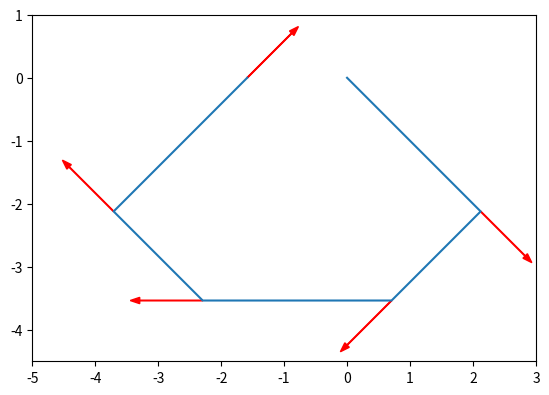
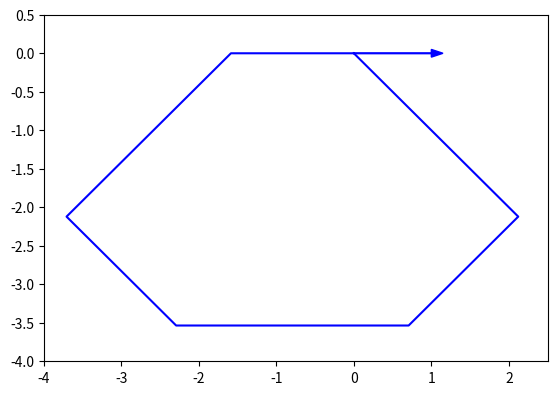

Generate these figures, in order, with matplotlib:
import numpy as np
import matplotlib.pyplot as plt

plt.figure(figsize=(6.5,4.5))      
plt.axis([-5, 3, -4.5, 1.0])

x = 0.0
y = 0.0
theta = 0.0
pos = np.array([[x, y, theta]])     

angs = [45,90,45,45,90]
dist = [3,2,3,2,3]

for i in range(len(angs)):
    ang = angs[i]
    d = dist[i]
    theta += ang
    x += d * np.cos(-theta * np.pi / 180)  
    y += d * np.sin(-theta * np.pi / 180)
    pos = np.append(pos, [[x, y, theta]], axis=0)
    plt.arrow(x, y, np.cos(-theta * np.pi / 180), np.sin(-theta * np.pi / 180), 
              color='r', width=0.01, head_width=0.1)


x_f = x
y_f = y
theta_f = theta

print('Posição final: x =', x_f, 'y =', y_f)
print('Orientação final:', theta_f)

plt.plot(pos[:,0], pos[:,1]) 
plt.show()

d = np.sqrt(x_f**2 + y_f**2)  
theta_alvo = np.degrees(np.arctan2(-y_f, -x_f)) 
ang = theta_alvo - theta_f  
ang = (ang + 180) % 360 - 180  

theta += ang
x += d * np.cos(-theta * np.pi / 180)
y += d * np.sin(-theta * np.pi / 180)
pos = np.append(pos, [[x, y, theta]], axis=0)

print("Instrução de retorno:")
print("ang = ({0:.2f})".format(ang))
print("dist = ({0:.2f})".format(d))

plt.figure(figsize=(6.5,4.5))
plt.axis([-4,2.5, -4, 0.5])
plt.arrow(x, y, np.cos(-theta * np.pi / 180), np.sin(-theta * np.pi / 180), 
          color='b', width=0.01, head_width=0.1)
plt.plot(pos[:,0], pos[:,1], 'b')  
plt.show()
